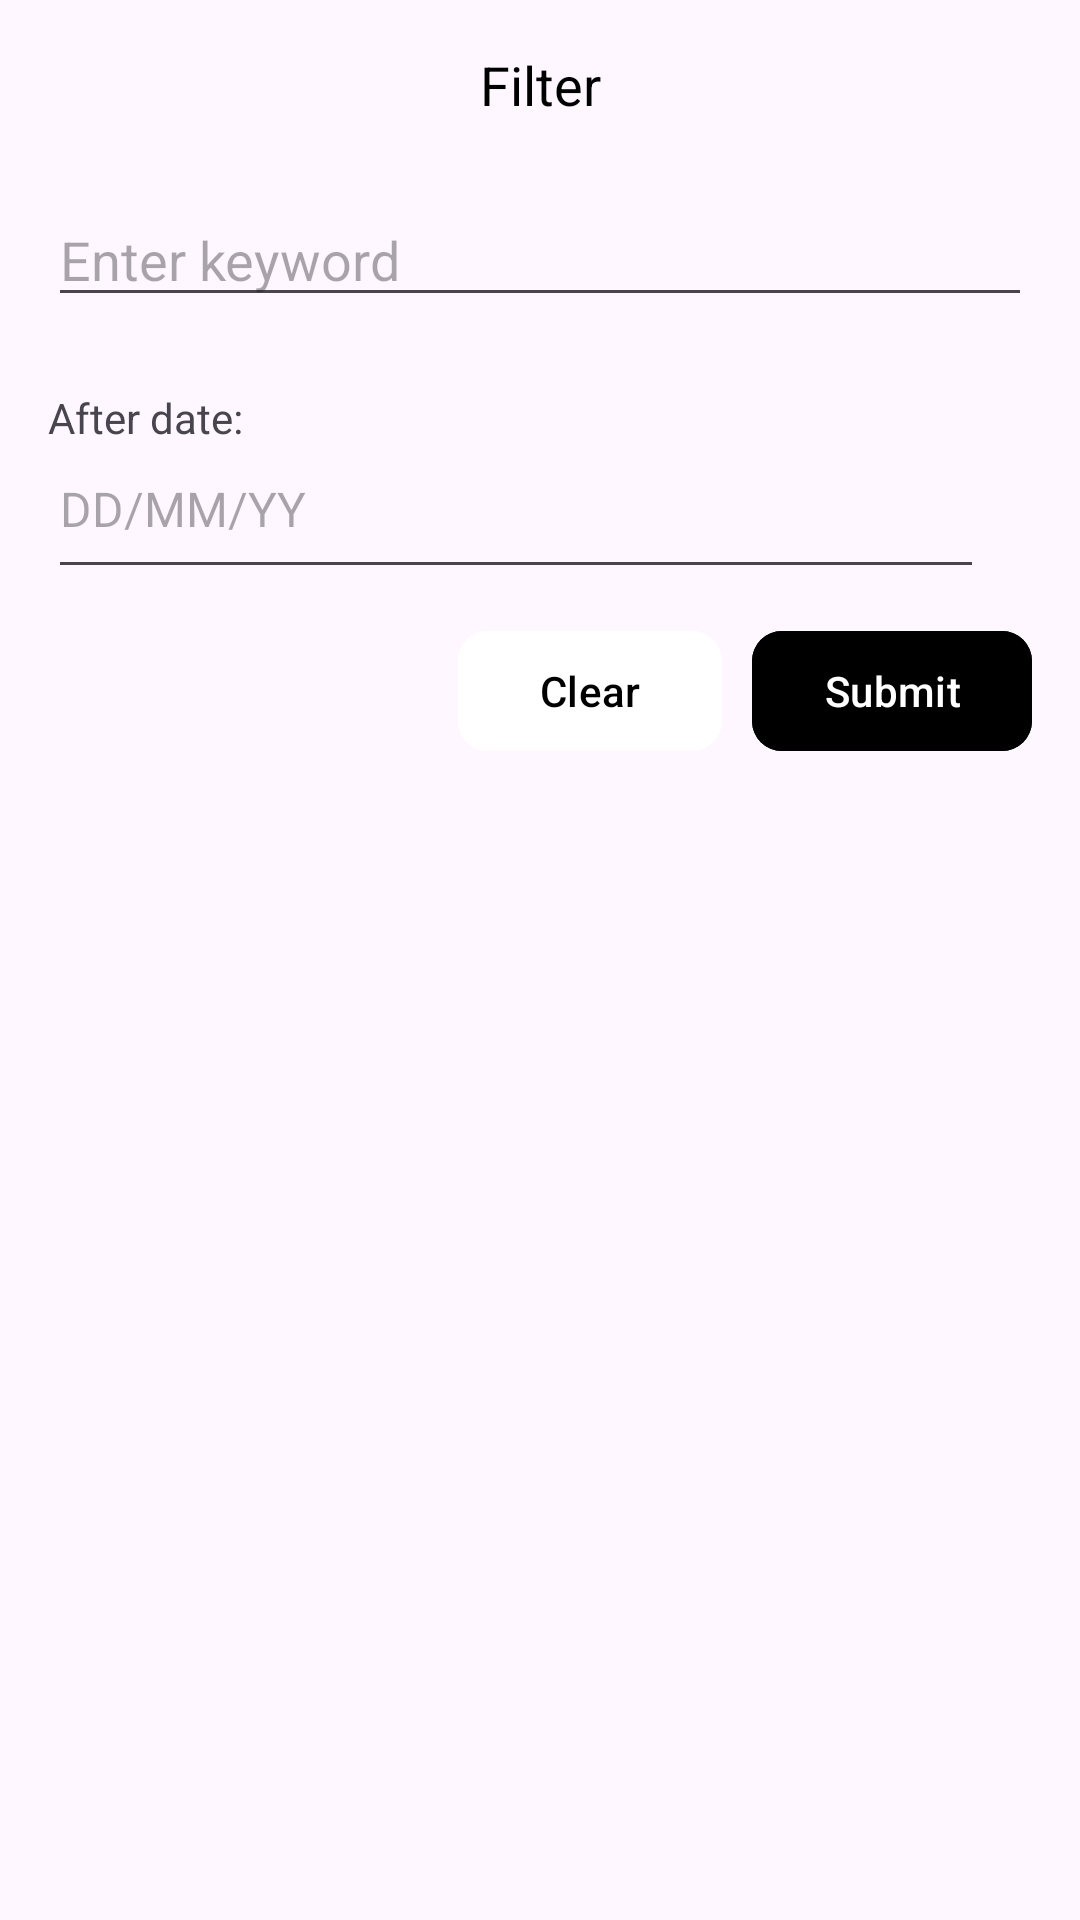

Write the Android layout XML for this screen, with the resource values it uses.
<!-- AndroidManifest.xml: application theme Theme.AssignmentTwo -->
<!-- res/layout/filter_dialog.xml -->
<?xml version="1.0" encoding="utf-8"?>
<RelativeLayout xmlns:android="http://schemas.android.com/apk/res/android"
    xmlns:app="http://schemas.android.com/apk/res-auto"
    android:layout_width="match_parent"
    android:layout_height="wrap_content"
    android:padding="16dp">

    <TextView
        android:id="@+id/filterDialogTitle"
        android:layout_width="match_parent"
        android:layout_height="wrap_content"
        android:layout_marginBottom="16dp"
        android:gravity="center"
        android:text="Filter"
        android:textColor="@color/black"
        android:textSize="18sp" />

    <EditText
        android:id="@+id/keywordEditText"
        android:layout_width="match_parent"
        android:layout_height="wrap_content"
        android:layout_below="@id/filterDialogTitle"
        android:layout_marginTop="8dp"
        android:layout_marginBottom="16dp"
        android:hint="Enter keyword"
        android:inputType="text" />

    <LinearLayout
        android:id="@+id/dateTimeSection"
        android:layout_width="match_parent"
        android:layout_height="wrap_content"
        android:layout_below="@id/keywordEditText"
        android:layout_marginTop="8dp"
        android:orientation="horizontal">

        
        <LinearLayout
            android:id="@+id/dateSection"
            android:layout_width="0dp"
            android:layout_height="match_parent"
            android:layout_marginEnd="8dp"
            android:layout_weight="50"
            android:clickable="true"
            android:orientation="vertical">

            <TextView
                android:id="@+id/dateLabel"
                android:layout_width="match_parent"
                android:layout_height="wrap_content"
                android:text="After date:" />

            <TextView
                android:id="@+id/dateText"
                android:layout_width="match_parent"
                android:layout_height="wrap_content"
                android:layout_marginEnd="8dp"
                android:background="?android:attr/editTextBackground"
                android:drawableEnd="@drawable/calendar"
                android:drawablePadding="8dp"
                android:hint="DD/MM/YY"
                android:paddingBottom="16dp"
                android:textSize="16dp" />
        </LinearLayout>
    </LinearLayout>

    <com.google.android.material.button.MaterialButton
        android:id="@+id/cancelFilter"
        android:layout_width="wrap_content"
        android:layout_height="wrap_content"
        android:layout_below="@id/dateTimeSection"
        android:layout_centerHorizontal="true"
        android:layout_marginTop="10dp"
        android:layout_marginRight="10dp"
        android:layout_toLeftOf="@id/submitFilter"
        android:backgroundTint="@color/white"
        android:text="Clear"
        android:textColor="@color/black"
        app:cornerRadius="10dp" />

    <com.google.android.material.button.MaterialButton
        android:id="@+id/submitFilter"
        android:layout_width="wrap_content"
        android:layout_height="wrap_content"
        android:layout_below="@id/dateTimeSection"
        android:layout_alignParentEnd="true"
        android:layout_centerHorizontal="true"
        android:layout_marginTop="10dp"
        android:backgroundTint="@color/black"
        android:text="Submit"
        app:cornerRadius="10dp" />
</RelativeLayout>
<!-- resources referenced by this layout -->
<resources>
  <style name="Theme.AssignmentTwo" parent="Base.Theme.AssignmentTwo" />
  <style name="Base.Theme.AssignmentTwo" parent="Theme.Material3.DayNight.NoActionBar">
          
          
      </style>
  <!-- not gathered from this repository: default colours our renderer supplied (Android Studio template values) -->
  <color name="black">#FF000000</color>
  <color name="white">#FFFFFFFF</color>
</resources>
